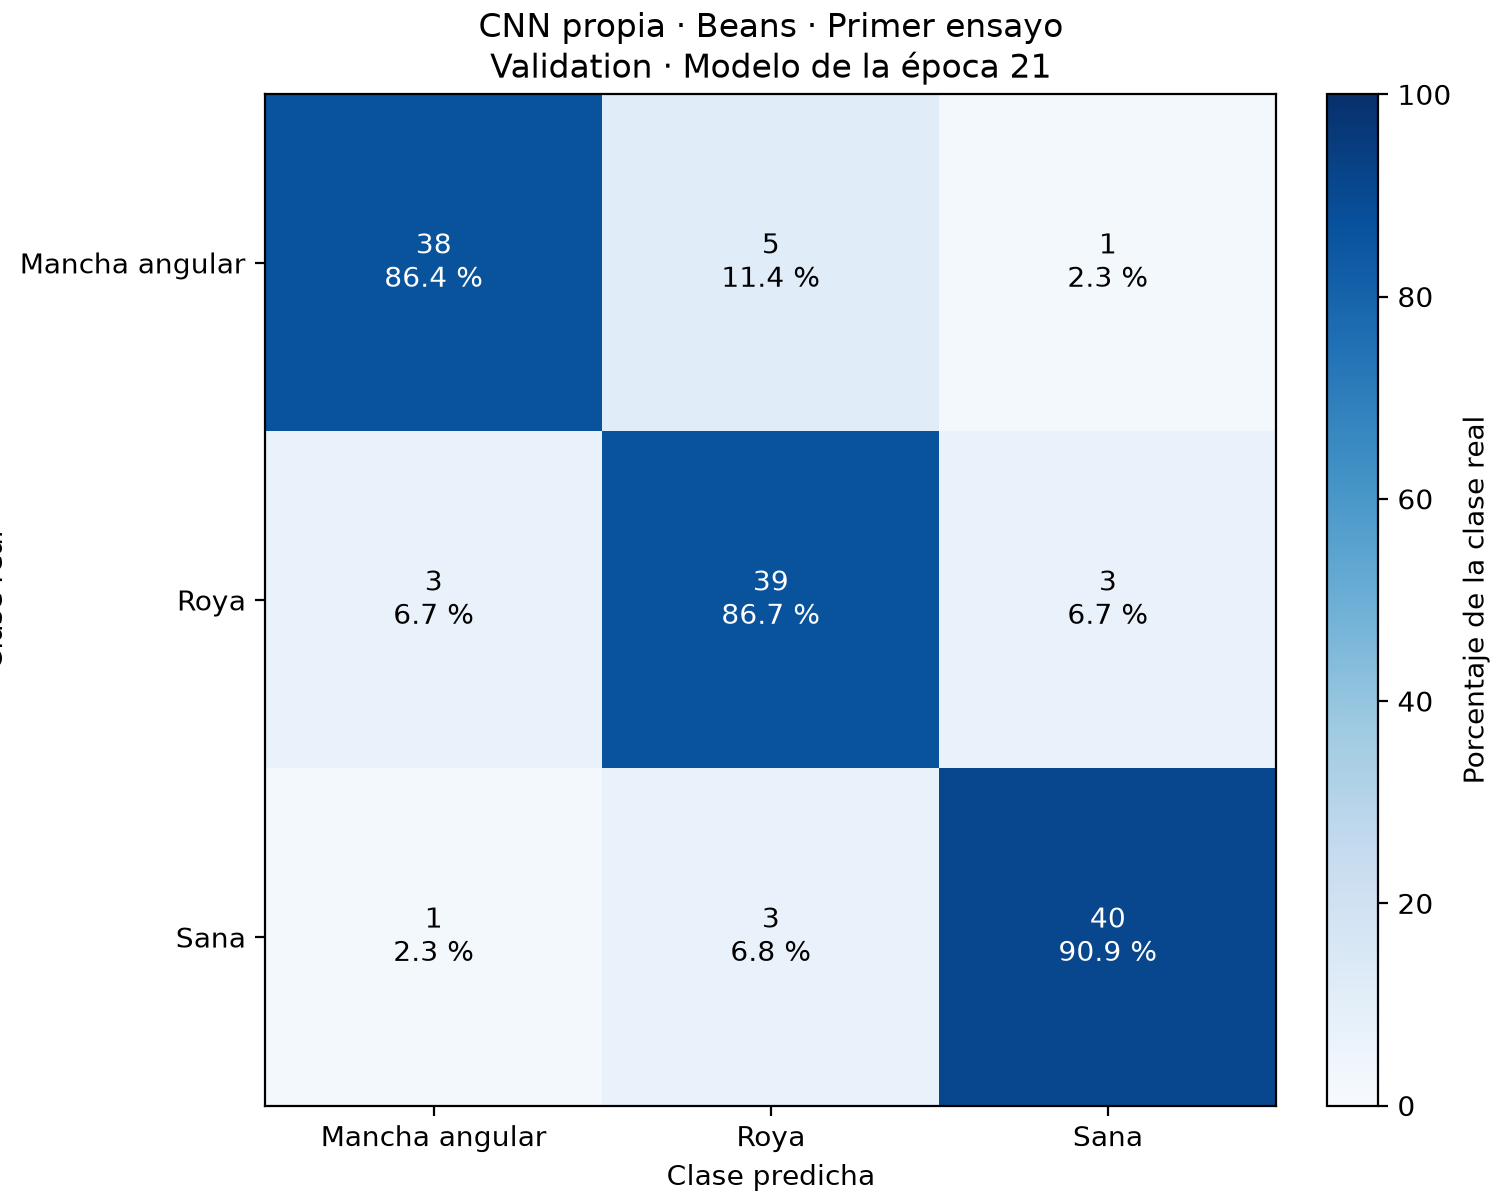

Values plotted in this chart, from the file beside it:
clase_real, angular_leaf_spot, bean_rust, healthy
angular_leaf_spot, 38, 5, 1
bean_rust, 3, 39, 3
healthy, 1, 3, 40
